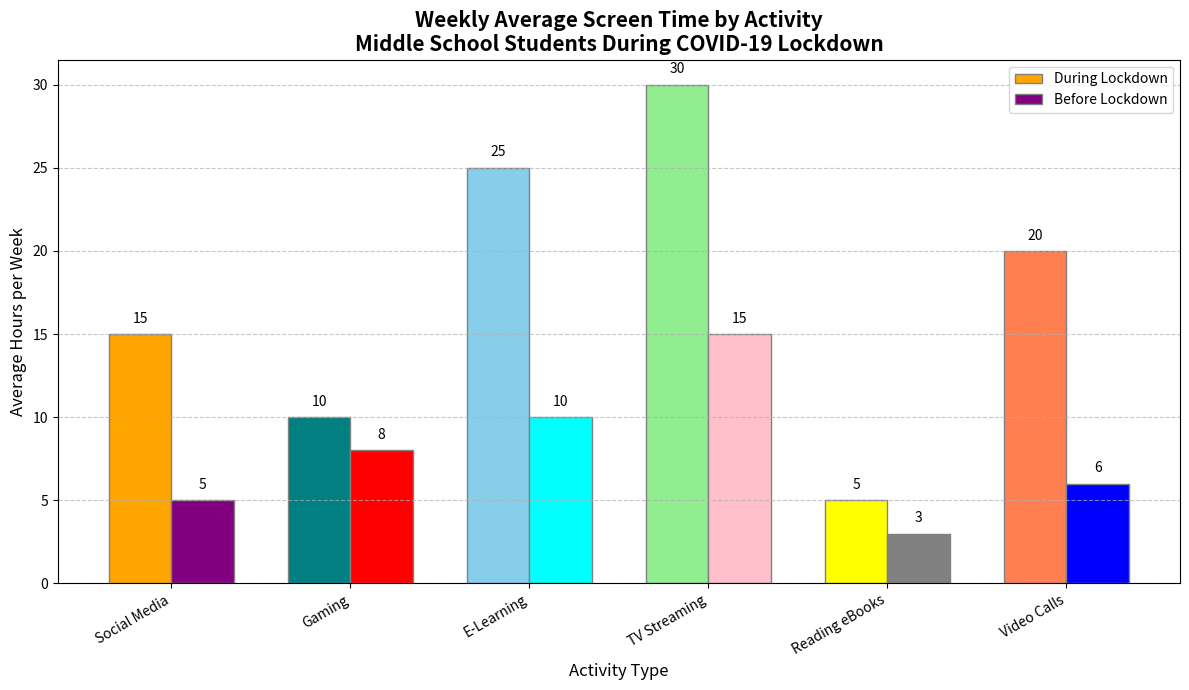

Python code for this plot:
import matplotlib.pyplot as plt
import numpy as np

# Define activities and corresponding average weekly hours
activities = ['Social Media', 'Gaming', 'E-Learning', 'TV Streaming', 'Reading eBooks', 'Video Calls']
average_hours_lockdown = np.array([15, 10, 25, 30, 5, 20])
average_hours_prelockdown = np.array([5, 8, 10, 15, 3, 6])

# Create the plot
fig, ax = plt.subplots(figsize=(12, 7))

# Define the bar width and positions
bar_width = 0.35
index = np.arange(len(activities))

# Reassign colors for each data group
lockdown_colors = ['orange', 'teal', 'skyblue', 'lightgreen', 'yellow', 'coral']
prelockdown_colors = ['purple', 'red', 'cyan', 'pink', 'grey', 'blue']

# Bar plot: average weekly hours spent on activities
bar1 = ax.bar(index, average_hours_lockdown, bar_width, label='During Lockdown', color=lockdown_colors, edgecolor='gray')
bar2 = ax.bar(index + bar_width, average_hours_prelockdown, bar_width, label='Before Lockdown', color=prelockdown_colors, edgecolor='gray')

# Titles and labels
ax.set_title('Weekly Average Screen Time by Activity\nMiddle School Students During COVID-19 Lockdown', fontsize=15, fontweight='bold')
ax.set_xlabel('Activity Type', fontsize=12)
ax.set_ylabel('Average Hours per Week', fontsize=12)
ax.set_xticks(index + bar_width / 2)
ax.set_xticklabels(activities, fontsize=10, rotation=30, ha='right')
ax.legend(fontsize=10)

# Add data labels to bars
for bar_group in [bar1, bar2]:
    for bar in bar_group:
        height = bar.get_height()
        ax.text(bar.get_x() + bar.get_width() / 2, height + 0.5, f'{height}', ha='center', va='bottom', fontsize=10)

# Enhancements
ax.grid(axis='y', linestyle='--', alpha=0.7)

# Adjust layout
plt.tight_layout()

# Show the plot
plt.show()
